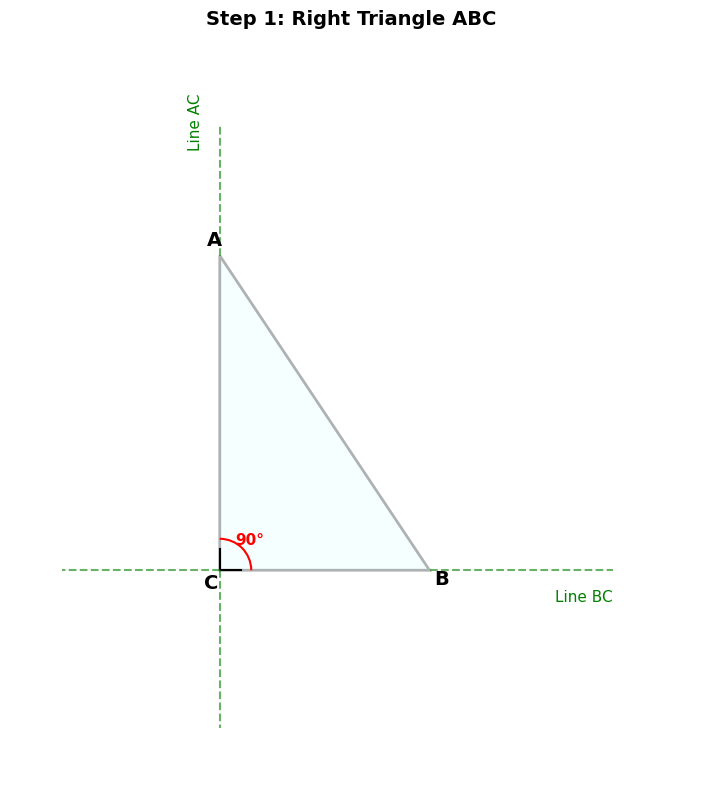

The script that saved this image: (Note: this script raises an exception after producing the figure.)
"""
Problem 003: Count points P on lines BC or AC such that triangle PAB is isosceles
"""

import matplotlib.pyplot as plt
import matplotlib.patches as patches
import numpy as np
from matplotlib.patches import Arc, Circle

# Set font
plt.rcParams['font.sans-serif'] = ['DejaVu Sans', 'Arial Unicode MS', 'sans-serif']
plt.rcParams['axes.unicode_minus'] = False


def draw_triangle(ax, A, B, C, labels=None, color='black', linewidth=2, fill_color='lightblue', alpha=0.2):
    """Draw a triangle given three vertices."""
    triangle = plt.Polygon([A, B, C], fill=True, facecolor=fill_color, 
                          edgecolor=color, linewidth=linewidth, alpha=alpha)
    ax.add_patch(triangle)
    if labels:
        centroid = np.array([(A[0]+B[0]+C[0])/3, (A[1]+B[1]+C[1])/3])
        offset = 0.3
        for point, label in zip([A, B, C], labels):
            direction = np.array(point) - centroid
            direction = direction / np.linalg.norm(direction) * offset
            ax.text(point[0] + direction[0], point[1] + direction[1], label,
                    ha='center', va='center', fontsize=14, fontweight='bold')


def draw_right_angle_mark(ax, vertex, size=0.4):
    """Draw right angle mark at vertex."""
    x, y = vertex
    ax.plot([x, x+size], [y, y], 'k-', linewidth=1.5)
    ax.plot([x, x], [y, y+size], 'k-', linewidth=1.5)


def draw_angle_arc(ax, center, p1, p2, radius=0.5, color='red', label=None):
    """Draw an angle arc between two rays from center."""
    angle1 = np.degrees(np.arctan2(p1[1]-center[1], p1[0]-center[0]))
    angle2 = np.degrees(np.arctan2(p2[1]-center[1], p2[0]-center[0]))
    if angle2 < angle1:
        angle1, angle2 = angle2, angle1
    if angle2 - angle1 > 180:
        angle1, angle2 = angle2, angle1 + 360
    arc = patches.Arc(center, 2*radius, 2*radius, angle=0,
                      theta1=angle1, theta2=angle2, color=color, linewidth=1.5)
    ax.add_patch(arc)
    if label:
        mid_angle = np.radians((angle1 + angle2) / 2)
        label_r = radius + 0.2
        ax.text(center[0] + label_r * np.cos(mid_angle),
                center[1] + label_r * np.sin(mid_angle),
                label, ha='center', va='center', fontsize=11, color=color, fontweight='bold')


def draw_step1_setup():
    """Step 1: Problem setup - Right triangle ABC"""
    fig, ax = plt.subplots(1, 1, figsize=(8, 8))
    ax.set_aspect('equal')
    
    # Define right triangle ABC with C at origin
    C = np.array([0, 0])
    A = np.array([0, 6])  # On y-axis
    B = np.array([4, 0])  # On x-axis
    
    # Draw triangle
    draw_triangle(ax, A, B, C, labels=['A', 'B', 'C'], fill_color='lightcyan', alpha=0.3)
    
    # Draw right angle mark at C
    draw_right_angle_mark(ax, C, size=0.4)
    
    # Draw angle arc for angle C
    draw_angle_arc(ax, C, A, B, radius=0.6, color='red', label='90°')
    
    # Extend lines AC and BC (showing they are lines, not just segments)
    ax.plot([0, 0], [6, 8.5], 'g--', alpha=0.6, linewidth=1.5)
    ax.plot([0, 0], [0, -3], 'g--', alpha=0.6, linewidth=1.5)
    ax.plot([4, 7.5], [0, 0], 'g--', alpha=0.6, linewidth=1.5)
    ax.plot([0, -3], [0, 0], 'g--', alpha=0.6, linewidth=1.5)
    
    # Label lines
    ax.text(-0.6, 8, 'Line AC', fontsize=11, color='green', rotation=90, va='bottom')
    ax.text(7.5, -0.6, 'Line BC', fontsize=11, color='green', ha='right')
    
    # Set limits with margin
    ax.set_xlim(-4, 9)
    ax.set_ylim(-4, 10)
    ax.axis('off')
    ax.set_title('Step 1: Right Triangle ABC', fontsize=14, fontweight='bold', pad=15)
    
    plt.tight_layout()
    plt.savefig('/home/rivli01/projects/homework/math/003/step1_setup.png', dpi=150,
                bbox_inches='tight', facecolor='white', edgecolor='none')
    plt.close()
    print("Step 1 completed")


def draw_step2_cases():
    """Step 2: Three cases of isosceles triangle PAB"""
    fig, axes = plt.subplots(1, 3, figsize=(15, 5))
    
    # Common triangle setup
    C = np.array([0, 0])
    A = np.array([0, 5])
    B = np.array([4, 0])
    AB_len = np.linalg.norm(B - A)
    
    # Case 1: PA = PB (P on perpendicular bisector of AB)
    ax1 = axes[0]
    ax1.set_aspect('equal')
    draw_triangle(ax1, A, B, C, labels=['A', 'B', 'C'], fill_color='lightcyan', alpha=0.2)
    draw_right_angle_mark(ax1, C, size=0.3)
    
    # Calculate perpendicular bisector
    mid_AB = (A + B) / 2
    slope_AB = (B[1] - A[1]) / (B[0] - A[0])
    perp_slope = -1 / slope_AB
    
    # Draw perpendicular bisector line
    t = np.linspace(-4, 4, 100)
    perp_x = mid_AB[0] + t
    perp_y = mid_AB[1] + perp_slope * t
    ax1.plot(perp_x, perp_y, 'r-', linewidth=2.5, label='Perpendicular bisector')
    
    # Mark intersection points with lines AC and BC
    # Intersection with AC (x=0): mid_AB[1] + perp_slope * t = 0 -> solve for t
    t_ac = -mid_AB[0]
    p_ac_y = mid_AB[1] + perp_slope * t_ac
    ax1.plot(0, p_ac_y, 'ro', markersize=12, zorder=5)
    ax1.text(0.4, p_ac_y, 'P1', fontsize=12, fontweight='bold', color='red')
    
    # Intersection with BC (y=0): mid_AB[1] + perp_slope * t = 0
    t_bc = -mid_AB[1] / perp_slope if perp_slope != 0 else 0
    p_bc_x = mid_AB[0] + t_bc
    ax1.plot(p_bc_x, 0, 'ro', markersize=12, zorder=5)
    ax1.text(p_bc_x, 0.4, 'P2', fontsize=12, fontweight='bold', color='red')
    
    ax1.set_xlim(-3, 7)
    ax1.set_ylim(-3, 7)
    ax1.axis('off')
    ax1.set_title('Case 1: PA = PB\n(2 points)', fontsize=12, fontweight='bold')
    
    # Case 2: PA = AB (Circle centered at A)
    ax2 = axes[1]
    ax2.set_aspect('equal')
    draw_triangle(ax2, A, B, C, labels=['A', 'B', 'C'], fill_color='lightcyan', alpha=0.2)
    draw_right_angle_mark(ax2, C, size=0.3)
    
    # Draw circle centered at A with radius AB
    circle2 = Circle(A, AB_len, fill=False, edgecolor='blue', linewidth=2.5, linestyle='-')
    ax2.add_patch(circle2)
    
    # Mark intersection points
    # On line AC (x=0): A[1] +/- AB_len
    ax2.plot(0, A[1] + AB_len, 'bo', markersize=10, zorder=5)
    ax2.text(0.4, A[1] + AB_len, 'P3', fontsize=11, fontweight='bold', color='blue')
    ax2.plot(0, A[1] - AB_len, 'bo', markersize=10, zorder=5)
    ax2.text(0.4, A[1] - AB_len, 'P4', fontsize=11, fontweight='bold', color='blue')
    
    # On line BC (y=0): solve for x
    # (x-0)^2 + (0-5)^2 = AB_len^2
    # x^2 + 25 = AB_len^2
    # x = +/- sqrt(AB_len^2 - 25)
    x_val = np.sqrt(AB_len**2 - 25)
    ax2.plot(-x_val, 0, 'bo', markersize=10, zorder=5)
    ax2.text(-x_val, 0.4, 'P5', fontsize=11, fontweight='bold', color='blue')
    
    ax2.set_xlim(-5, 8)
    ax2.set_ylim(-3, 10)
    ax2.axis('off')
    ax2.set_title('Case 2: PA = AB\n(3 points)', fontsize=12, fontweight='bold')
    
    # Case 3: PB = AB (Circle centered at B)
    ax3 = axes[2]
    ax3.set_aspect('equal')
    draw_triangle(ax3, A, B, C, labels=['A', 'B', 'C'], fill_color='lightcyan', alpha=0.2)
    draw_right_angle_mark(ax3, C, size=0.3)
    
    # Draw circle centered at B with radius AB
    circle3 = Circle(B, AB_len, fill=False, edgecolor='green', linewidth=2.5, linestyle='-')
    ax3.add_patch(circle3)
    
    # Mark intersection points
    # On line AC (x=0): (0-4)^2 + (y-0)^2 = AB_len^2
    # 16 + y^2 = AB_len^2
    # y = -sqrt(AB_len^2 - 16) (negative because A is at y=5)
    y_val = -np.sqrt(AB_len**2 - 16)
    ax3.plot(0, y_val, 'go', markersize=10, zorder=5)
    ax3.text(0.4, y_val, 'P6', fontsize=11, fontweight='bold', color='green')
    
    # On line BC (y=0): (x-4)^2 + 0 = AB_len^2
    # x = 4 +/- AB_len
    ax3.plot(4 + AB_len, 0, 'go', markersize=10, zorder=5)
    ax3.text(4 + AB_len, 0.4, 'P7', fontsize=11, fontweight='bold', color='green')
    ax3.plot(4 - AB_len, 0, 'go', markersize=10, zorder=5)
    ax3.text(4 - AB_len, 0.4, 'P8', fontsize=11, fontweight='bold', color='green')
    
    ax3.set_xlim(-5, 10)
    ax3.set_ylim(-5, 7)
    ax3.axis('off')
    ax3.set_title('Case 3: PB = AB\n(3 points)', fontsize=12, fontweight='bold')
    
    plt.tight_layout()
    plt.savefig('/home/rivli01/projects/homework/math/003/step2_cases.png', dpi=150,
                bbox_inches='tight', facecolor='white', edgecolor='none')
    plt.close()
    print("Step 2 completed")


def draw_step3_case1():
    """Step 3 Case 1: PA = PB (Perpendicular Bisector)"""
    fig, ax = plt.subplots(1, 1, figsize=(8, 8))
    ax.set_aspect('equal')
    
    C = np.array([0, 0])
    A = np.array([0, 5])
    B = np.array([4, 0])
    
    # Draw extended lines AC and BC (dashed)
    ax.plot([0, 0], [5, 7], 'g--', alpha=0.6, linewidth=1.5)
    ax.plot([0, 0], [0, -3], 'g--', alpha=0.6, linewidth=1.5)
    ax.plot([4, 6], [0, 0], 'g--', alpha=0.6, linewidth=1.5)
    ax.plot([0, -2], [0, 0], 'g--', alpha=0.6, linewidth=1.5)
    
    draw_triangle(ax, A, B, C, labels=['A', 'B', 'C'], fill_color='lightcyan', alpha=0.2)
    draw_right_angle_mark(ax, C, size=0.4)
    
    # Calculate perpendicular bisector
    mid_AB = (A + B) / 2
    slope_AB = (B[1] - A[1]) / (B[0] - A[0])
    perp_slope = -1 / slope_AB
    
    # Draw perpendicular bisector line
    t = np.linspace(-4, 4, 100)
    perp_x = mid_AB[0] + t
    perp_y = mid_AB[1] + perp_slope * t
    ax.plot(perp_x, perp_y, 'r-', linewidth=2.5, label='Perpendicular bisector')
    
    # Mark intersection points
    t_ac = -mid_AB[0]
    p_ac_y = mid_AB[1] + perp_slope * t_ac
    ax.plot(0, p_ac_y, 'ro', markersize=14, zorder=5)
    ax.text(0.4, p_ac_y, 'P1', fontsize=12, fontweight='bold', color='red')
    
    t_bc = -mid_AB[1] / perp_slope
    p_bc_x = mid_AB[0] + t_bc
    ax.plot(p_bc_x, 0, 'ro', markersize=14, zorder=5)
    ax.text(p_bc_x, 0.4, 'P2', fontsize=12, fontweight='bold', color='red')
    
    ax.set_xlim(-3, 7)
    ax.set_ylim(-3, 7)
    ax.axis('off')
    ax.set_title('Case 1: PA = PB (2 points)', fontsize=14, fontweight='bold', pad=15)
    
    plt.tight_layout()
    plt.savefig('/home/rivli01/projects/homework/math/003/step3_case1.png', dpi=150,
                bbox_inches='tight', facecolor='white', edgecolor='none')
    plt.close()
    print("Step 3 Case 1 completed")


def draw_step3_case2():
    """Step 3 Case 2: PA = AB (Circle at A)"""
    fig, ax = plt.subplots(1, 1, figsize=(8, 8))
    ax.set_aspect('equal')
    
    C = np.array([0, 0])
    A = np.array([0, 5])
    B = np.array([4, 0])
    AB_len = np.linalg.norm(B - A)
    
    # Draw extended lines AC and BC (dashed)
    ax.plot([0, 0], [5, 10], 'g--', alpha=0.6, linewidth=1.5)
    ax.plot([0, 0], [0, -4], 'g--', alpha=0.6, linewidth=1.5)
    ax.plot([4, 8], [0, 0], 'g--', alpha=0.6, linewidth=1.5)
    ax.plot([0, -4], [0, 0], 'g--', alpha=0.6, linewidth=1.5)
    
    draw_triangle(ax, A, B, C, labels=['A', 'B', 'C'], fill_color='lightcyan', alpha=0.2)
    draw_right_angle_mark(ax, C, size=0.4)
    
    # Draw circle centered at A with radius AB
    circle = Circle(A, AB_len, fill=False, edgecolor='blue', linewidth=2.5, linestyle='-')
    ax.add_patch(circle)
    
    # Mark intersection points
    ax.plot(0, A[1] + AB_len, 'bo', markersize=12, zorder=5)
    ax.text(0.4, A[1] + AB_len, 'P3', fontsize=11, fontweight='bold', color='blue')
    ax.plot(0, A[1] - AB_len, 'bo', markersize=12, zorder=5)
    ax.text(0.4, A[1] - AB_len, 'P4', fontsize=11, fontweight='bold', color='blue')
    
    x_val = np.sqrt(AB_len**2 - 25)
    ax.plot(-x_val, 0, 'bo', markersize=12, zorder=5)
    ax.text(-x_val, 0.4, 'P5', fontsize=11, fontweight='bold', color='blue')
    
    ax.set_xlim(-5, 8)
    ax.set_ylim(-4, 10)
    ax.axis('off')
    ax.set_title('Case 2: PA = AB (3 points)', fontsize=14, fontweight='bold', pad=15)
    
    plt.tight_layout()
    plt.savefig('/home/rivli01/projects/homework/math/003/step3_case2.png', dpi=150,
                bbox_inches='tight', facecolor='white', edgecolor='none')
    plt.close()
    print("Step 3 Case 2 completed")


def draw_step3_case3():
    """Step 3 Case 3: PB = AB (Circle at B)"""
    fig, ax = plt.subplots(1, 1, figsize=(8, 8))
    ax.set_aspect('equal')
    
    C = np.array([0, 0])
    A = np.array([0, 5])
    B = np.array([4, 0])
    AB_len = np.linalg.norm(B - A)
    
    # Draw extended lines AC and BC (dashed)
    ax.plot([0, 0], [5, 8], 'g--', alpha=0.6, linewidth=1.5)
    ax.plot([0, 0], [0, -6], 'g--', alpha=0.6, linewidth=1.5)
    ax.plot([4, 10], [0, 0], 'g--', alpha=0.6, linewidth=1.5)
    ax.plot([0, -4], [0, 0], 'g--', alpha=0.6, linewidth=1.5)
    
    draw_triangle(ax, A, B, C, labels=['A', 'B', 'C'], fill_color='lightcyan', alpha=0.2)
    draw_right_angle_mark(ax, C, size=0.4)
    
    # Draw circle centered at B with radius AB
    circle = Circle(B, AB_len, fill=False, edgecolor='green', linewidth=2.5, linestyle='-')
    ax.add_patch(circle)
    
    # Mark intersection points
    y_val = -np.sqrt(AB_len**2 - 16)
    ax.plot(0, y_val, 'go', markersize=12, zorder=5)
    ax.text(0.4, y_val, 'P6', fontsize=11, fontweight='bold', color='green')
    
    ax.plot(4 + AB_len, 0, 'go', markersize=12, zorder=5)
    ax.text(4 + AB_len, 0.4, 'P7', fontsize=11, fontweight='bold', color='green')
    ax.plot(4 - AB_len, 0, 'go', markersize=12, zorder=5)
    ax.text(4 - AB_len, 0.4, 'P8', fontsize=11, fontweight='bold', color='green')
    
    ax.set_xlim(-5, 11)
    ax.set_ylim(-6, 8)
    ax.axis('off')
    ax.set_title('Case 3: PB = AB (3 points)', fontsize=14, fontweight='bold', pad=15)
    
    plt.tight_layout()
    plt.savefig('/home/rivli01/projects/homework/math/003/step3_case3.png', dpi=150,
                bbox_inches='tight', facecolor='white', edgecolor='none')
    plt.close()
    print("Step 3 Case 3 completed")


def draw_step3_solution():
    """Step 3: Final answer - All 8 points"""
    fig, ax = plt.subplots(1, 1, figsize=(10, 10))
    ax.set_aspect('equal')
    
    # Triangle setup
    C = np.array([0, 0])
    A = np.array([0, 5])
    B = np.array([4, 0])
    AB_len = np.linalg.norm(B - A)
    
    # Draw extended lines AC and BC (dashed)
    ax.plot([0, 0], [5, 9], 'g--', alpha=0.6, linewidth=1.5)
    ax.plot([0, 0], [0, -5], 'g--', alpha=0.6, linewidth=1.5)
    ax.plot([4, 10], [0, 0], 'g--', alpha=0.6, linewidth=1.5)
    ax.plot([0, -4], [0, 0], 'g--', alpha=0.6, linewidth=1.5)
    
    # Draw triangle
    draw_triangle(ax, A, B, C, labels=['A', 'B', 'C'], fill_color='lightcyan', alpha=0.2)
    draw_right_angle_mark(ax, C, size=0.4)
    draw_angle_arc(ax, C, A, B, radius=0.6, color='red', label='90°')
    
    # Calculate all 8 points
    # Case 1: PA = PB (perpendicular bisector)
    mid_AB = (A + B) / 2
    slope_AB = (B[1] - A[1]) / (B[0] - A[0])
    perp_slope = -1 / slope_AB
    
    t_ac = -mid_AB[0]
    p1 = np.array([0, mid_AB[1] + perp_slope * t_ac])  # On AC
    
    t_bc = -mid_AB[1] / perp_slope
    p2 = np.array([mid_AB[0] + t_bc, 0])  # On BC
    
    # Case 2: PA = AB (circle at A)
    p3 = np.array([0, A[1] + AB_len])  # On AC extended up
    p4 = np.array([0, A[1] - AB_len])  # On AC extended down
    x_val = np.sqrt(AB_len**2 - 25)
    p5 = np.array([-x_val, 0])  # On BC extended left
    
    # Case 3: PB = AB (circle at B)
    y_val = -np.sqrt(AB_len**2 - 16)
    p6 = np.array([0, y_val])  # On AC extended down
    p7 = np.array([4 + AB_len, 0])  # On BC extended right
    p8 = np.array([4 - AB_len, 0])  # On BC extended left
    
    # Draw all points with different colors by case
    points_case1 = [p1, p2]
    points_case2 = [p3, p4, p5]
    points_case3 = [p6, p7, p8]
    
    # Draw Case 1 points (red)
    for i, p in enumerate(points_case1, 1):
        ax.plot(p[0], p[1], 'ro', markersize=14, zorder=5)
        offset = 0.4
        ax.text(p[0]+offset, p[1]+offset, f'P{i}', fontsize=12, fontweight='bold', color='red')
    
    # Draw Case 2 points (blue)
    for i, p in enumerate(points_case2, 3):
        ax.plot(p[0], p[1], 'bo', markersize=12, zorder=5)
        offset = 0.4
        ax.text(p[0]+offset, p[1]+offset, f'P{i}', fontsize=11, fontweight='bold', color='blue')
    
    # Draw Case 3 points (green)
    for i, p in enumerate(points_case3, 6):
        ax.plot(p[0], p[1], 'go', markersize=12, zorder=5)
        offset = 0.4
        ax.text(p[0]+offset, p[1]+offset, f'P{i}', fontsize=11, fontweight='bold', color='green')
    
    # Add legend
    ax.plot([], [], 'ro', markersize=10, label='PA = PB (2 points)')
    ax.plot([], [], 'bo', markersize=10, label='PA = AB (3 points)')
    ax.plot([], [], 'go', markersize=10, label='PB = AB (3 points)')
    ax.legend(loc='upper left', fontsize=11, framealpha=0.9)
    
    # Answer box
    answer_text = 'Total: 8 points'
    ax.text(6, 8, answer_text, fontsize=18, ha='center', fontweight='bold',
            bbox=dict(boxstyle='round,pad=0.6', facecolor='yellow', 
                     edgecolor='darkorange', linewidth=3))
    
    # Set limits
    ax.set_xlim(-5, 11)
    ax.set_ylim(-5, 11)
    ax.axis('off')
    ax.set_title('Step 3: All 8 Points P', fontsize=14, fontweight='bold', pad=15)
    
    plt.tight_layout()
    plt.savefig('/home/rivli01/projects/homework/math/003/step3_solution.png', dpi=150,
                bbox_inches='tight', facecolor='white', edgecolor='none')
    plt.close()
    print("Step 3 completed")


if __name__ == '__main__':
    draw_step1_setup()
    draw_step2_cases()
    draw_step3_case1()
    draw_step3_case2()
    draw_step3_case3()
    draw_step3_solution()
    print("All figures generated successfully!")
